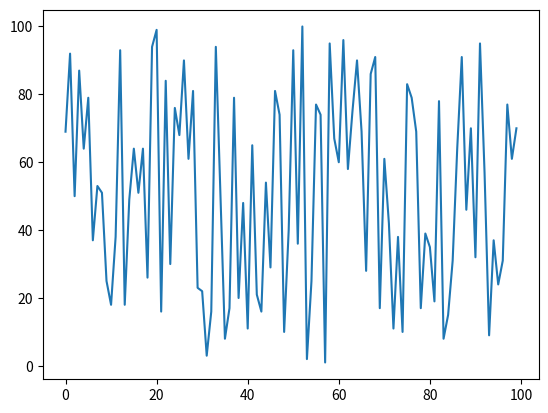

Generate this figure with matplotlib: (Note: this script raises an exception after producing the figure.)
# IPython log file

print('PyDev console: using IPython 7.30.1\n')

import sys; print('Python %s on %s' % (sys.version, sys.platform))
sys.path.extend(['D:\\PYTHON_WORK', 'D:/PYTHON_WORK'])
get_ipython().run_line_magic('', 'pylab')
get_ipython().run_line_magic('pylab', '')
from matplotlib import pyplot as plt
import random
plt.plot([i for i in range(100)], [random.randint(1, 100)for i in range(100)])
6*7
_
_i7
get_ipython().run_line_magic('reset', '')
get_ipython().run_line_magic('logstart', '')
get_ipython().system('cmd')
